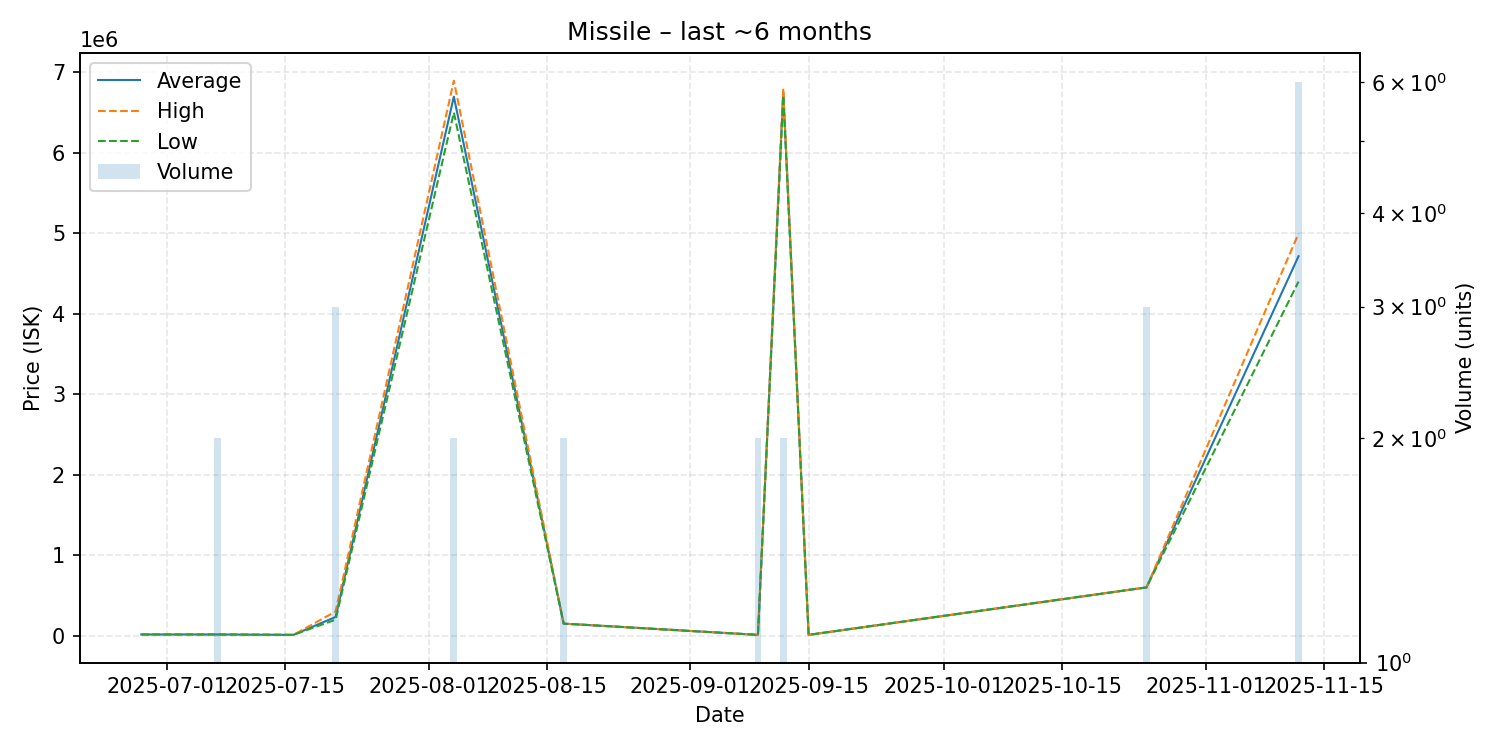

The data file committed next to this chart (first rows):
date, average, highest, lowest, order_count, volume
2025-06-28, 15010, 15010, 15010, 1, 1
2025-07-07, 15000, 15000, 15000, 1, 2
2025-07-16, 10000, 10000, 10000, 1, 1
2025-07-21, 232600, 300000, 198900, 3, 3
2025-08-04, 6698000, 6896000, 6500000, 2, 2
2025-08-17, 150000, 150000, 150000, 1, 2
2025-09-09, 10010, 10010, 10010, 1, 2
2025-09-12, 6755500, 6800000, 6711000, 2, 2
2025-09-15, 10010, 10010, 10010, 1, 1
2025-10-25, 600000, 600000, 600000, 1, 3
2025-11-12, 4715167, 4997000, 4400000, 3, 6
